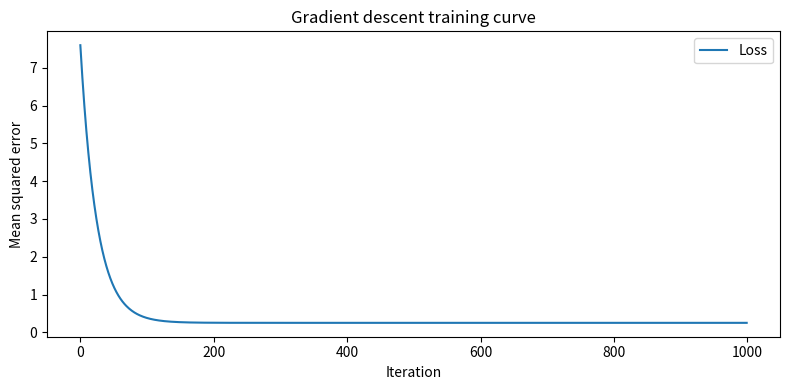
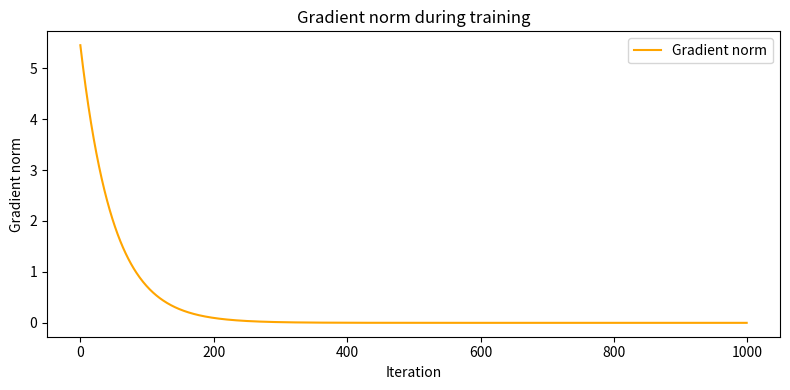

Here is the Python script that generated these plots, in order:
# Lesson 2: Linear Regression from Scratch Using NumPy

import numpy as np
import matplotlib.pyplot as plt


# ------------------------------------------------------------
# 1. Generate synthetic linear regression data
# ------------------------------------------------------------

def generate_data(num_samples, num_features, noise_std, random_seed=0):
    """
    Generate synthetic data from a linear model:

        y = X w_true + b_true + noise

    Parameters
    ----------
    num_samples : int
        Number of data points, usually denoted n.
    num_features : int
        Number of features, usually denoted d.
    noise_std : float
        Standard deviation of Gaussian noise.
    random_seed : int
        Seed for reproducibility.

    Returns
    -------
    X : np.ndarray, shape (num_samples, num_features)
        Feature matrix.
    y : np.ndarray, shape (num_samples,)
        Target vector.
    w_true : np.ndarray, shape (num_features,)
        Ground-truth weight vector.
    b_true : float
        Ground-truth bias.
    """

    rng = np.random.default_rng(random_seed)

    X = rng.normal(size=(num_samples, num_features))

    w_true = rng.normal(size=num_features)
    b_true = 2.0

    noise = noise_std * rng.normal(size=num_samples)

    y = X @ w_true + b_true + noise

    return X, y, w_true, b_true


# ------------------------------------------------------------
# 2. Define the model
# ------------------------------------------------------------

def predict(X, w, b):
    """
    Linear model:

        y_hat = X w + b

    X shape: (n, d)
    w shape: (d,)
    b shape: scalar

    output shape: (n,)
    """

    return X @ w + b


# ------------------------------------------------------------
# 3. Define the loss function
# ------------------------------------------------------------

def mean_squared_error(y_pred, y_true):
    """
    Mean squared error:

        L = mean((y_pred - y_true)^2)
    """

    errors = y_pred - y_true
    loss = np.mean(errors ** 2)

    return loss


# ------------------------------------------------------------
# 4. Compute gradients
# ------------------------------------------------------------

def compute_gradients(X, y, w, b):
    """
    Compute gradients of the mean squared error loss.

    Loss:

        L(w, b) = (1/n) sum_i (x_i^T w + b - y_i)^2

    Gradients:

        grad_w = (2/n) X^T (Xw + b - y)
        grad_b = (2/n) sum_i (x_i^T w + b - y_i)
    """

    num_samples = X.shape[0]

    y_pred = predict(X, w, b)
    errors = y_pred - y

    grad_w = (2.0 / num_samples) * (X.T @ errors)
    grad_b = (2.0 / num_samples) * np.sum(errors)

    return grad_w, grad_b

def closed_form_solution(X, y):
    """
    Compute the ordinary least squares solution using the normal equation.

    We augment X with a column of ones to absorb the bias term.
    """

    num_samples = X.shape[0]
    ones = np.ones((num_samples, 1))
    X_augmented = np.hstack([X, ones])

    theta = np.linalg.solve(X_augmented.T @ X_augmented, X_augmented.T @ y)

    w_closed_form = theta[:-1]
    b_closed_form = theta[-1]

    return w_closed_form, b_closed_form


# ------------------------------------------------------------
# 5. Train with gradient descent
# ------------------------------------------------------------

def train_linear_regression(X, y, learning_rate, num_iterations):
    """
    Train linear regression using gradient descent.

    Returns loss history and gradient norm history.
    """

    num_features = X.shape[1]

    # Initialize parameters
    w = np.zeros(num_features)
    b = 0.0

    loss_history = []
    grad_norm_history = []

    for iteration in range(num_iterations):
        # Forward pass
        y_pred = predict(X, w, b)
        loss = mean_squared_error(y_pred, y)

        # Backward pass: compute gradients
        grad_w, grad_b = compute_gradients(X, y, w, b)
        grad_norm = np.linalg.norm(np.append(grad_w, grad_b))

        # Store metrics for analysis
        loss_history.append(loss)
        grad_norm_history.append(grad_norm)

        # Gradient descent update
        w = w - learning_rate * grad_w
        b = b - learning_rate * grad_b

        # Print progress occasionally
        if iteration % 100 == 0:
            print(
                f"Iteration {iteration:4d} | Loss = {loss:.6f} | "
                f"Grad norm = {grad_norm:.6f}"
            )

    return w, b, loss_history, grad_norm_history


# ------------------------------------------------------------
# 6. Main script
# ------------------------------------------------------------

def main():
    # Problem dimensions
    num_samples = 200
    num_features = 3
    noise_std = 0.5

    # Generate data
    X, y, w_true, b_true = generate_data(
        num_samples=num_samples,
        num_features=num_features,
        noise_std=noise_std,
        random_seed=0,
    )

    print("Data shapes:")
    print("X shape:", X.shape)
    print("y shape:", y.shape)
    print("w_true shape:", w_true.shape)
    print("b_true:", b_true)

    print("\nGround-truth parameters:")
    print("w_true:", w_true)
    print("b_true:", b_true)

    # Training hyperparameters
    learning_rate = 0.01
    num_iterations = 1000

    print("\nTraining linear regression from scratch...\n")

    w_learned, b_learned, loss_history, grad_norm_history = train_linear_regression(
        X=X,
        y=y,
        learning_rate=learning_rate,
        num_iterations=num_iterations,
    )

    print("\nLearned parameters:")
    print("w_learned:", w_learned)
    print("b_learned:", b_learned)

    print("\nParameter error:")
    print("w_learned - w_true:", w_learned - w_true)
    print("b_learned - b_true:", b_learned - b_true)

    final_predictions = predict(X, w_learned, b_learned)
    final_loss = mean_squared_error(final_predictions, y)

    print("\nFinal training loss:")
    print(final_loss)

    # Plot loss curve
    plt.figure(figsize=(8, 4))
    plt.plot(loss_history, label="Loss")
    plt.xlabel("Iteration")
    plt.ylabel("Mean squared error")
    plt.title("Gradient descent training curve")
    plt.legend()
    plt.tight_layout()
    plt.show()

    # Plot gradient norm curve
    plt.figure(figsize=(8, 4))
    plt.plot(grad_norm_history, label="Gradient norm", color="orange")
    plt.xlabel("Iteration")
    plt.ylabel("Gradient norm")
    plt.title("Gradient norm during training")
    plt.legend()
    plt.tight_layout()
    plt.show()

    w_closed_form, b_closed_form = closed_form_solution(X, y)

    print("\nClosed-form least-squares parameters:")
    print("w_closed_form:", w_closed_form)
    print("b_closed_form:", b_closed_form)

    print("\nDifference between gradient descent and closed form:")
    print("w_learned - w_closed_form:", w_learned - w_closed_form)
    print("b_learned - b_closed_form:", b_learned - b_closed_form)


if __name__ == "__main__":
    main()
